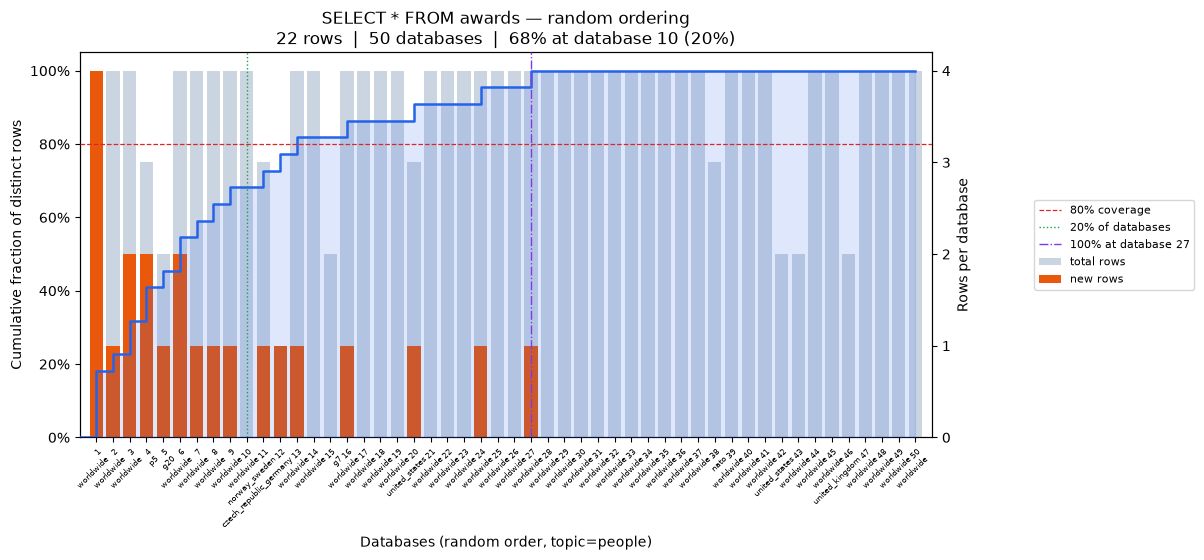

The file beside this chart, header and first rows:
position, database, coverage_pct, total_rows, new_unique_rows
0, worldwide, 18.18, 4, 4
1, worldwide, 22.73, 4, 1
2, worldwide, 31.82, 4, 2
3, p5, 40.91, 3, 2
4, g20, 45.45, 2, 1
5, worldwide, 54.55, 4, 2
6, worldwide, 59.09, 4, 1
7, worldwide, 63.64, 4, 1
8, worldwide, 68.18, 4, 1
9, worldwide, 68.18, 4, 0
10, norway_sweden, 72.73, 3, 1
11, czech_republic_germany, 77.27, 1, 1
12, worldwide, 81.82, 4, 1
13, worldwide, 81.82, 4, 0
14, g7, 81.82, 2, 0
15, worldwide, 86.36, 4, 1
16, worldwide, 86.36, 4, 0
17, worldwide, 86.36, 4, 0
18, worldwide, 86.36, 4, 0
19, united_states, 90.91, 3, 1
20, worldwide, 90.91, 4, 0
21, worldwide, 90.91, 4, 0
22, worldwide, 90.91, 4, 0
23, worldwide, 95.45, 4, 1
24, worldwide, 95.45, 4, 0
25, worldwide, 95.45, 4, 0
26, worldwide, 100.0, 4, 1
27, worldwide, 100.0, 4, 0
28, worldwide, 100.0, 4, 0
29, worldwide, 100.0, 4, 0
30, worldwide, 100.0, 4, 0
31, worldwide, 100.0, 4, 0
32, worldwide, 100.0, 4, 0
33, worldwide, 100.0, 4, 0
34, worldwide, 100.0, 4, 0
35, worldwide, 100.0, 4, 0
36, worldwide, 100.0, 4, 0
37, nato, 100.0, 3, 0
38, worldwide, 100.0, 4, 0
39, worldwide, 100.0, 4, 0
40, worldwide, 100.0, 4, 0
41, united_states, 100.0, 2, 0
42, worldwide, 100.0, 2, 0
43, worldwide, 100.0, 4, 0
44, worldwide, 100.0, 4, 0
45, united_kingdom, 100.0, 2, 0
46, worldwide, 100.0, 4, 0
47, worldwide, 100.0, 4, 0
48, worldwide, 100.0, 4, 0
49, worldwide, 100.0, 4, 0
